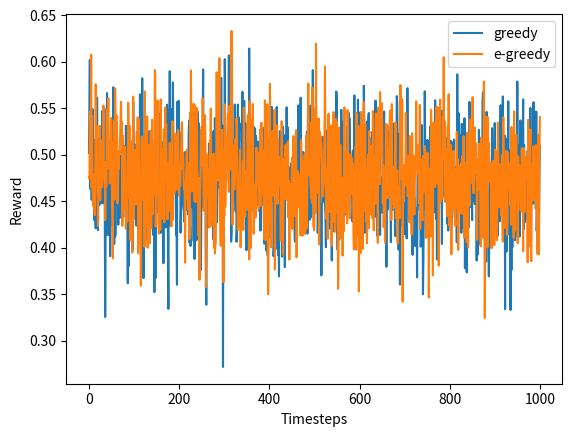

Write the Python code that produced this figure.
import numpy as np
import matplotlib.pyplot as plt
import random


class GaussianBandit:
    def __init__(self):
        self._arm_means = np.random.uniform(0., 1., 10)  # Sample some means
        self.n_arms = len(self._arm_means)
        self.rewards = []
        self.total_played = 0

    def reset(self):
        self.rewards = []
        self.total_played = 0

    def play_arm(self, a):
        reward = np.random.normal(self._arm_means[a], 1.)  # Use sampled mean and covariance of 1.
        self.total_played += 1
        self.rewards.append(reward)
        return reward


def greedy(bandit, timesteps):
    rewards = np.zeros(bandit.n_arms)
    n_plays = np.zeros(bandit.n_arms)
    Q = np.zeros(bandit.n_arms)
    possible_arms = range(bandit.n_arms)

    # TODO: init variables (rewards, n_plays, Q) by playing each arm once
    for a in possible_arms:
        rewards[a] = bandit.play_arm(a)
        n_plays[a] = 1
        Q[a] = rewards[a]

    # Main loop
    while bandit.total_played < timesteps:
        # This example shows how to play a random arm:
        # a = random.choice(possible_arms)
        # reward_for_a = bandit.play_arm(a)
        # TODO: instead do greedy action selection
        # TODO: update the variables (rewards, n_plays, Q) for the selected arm
        a = int(max(Q))
        rewards[a] += bandit.play_arm(a)
        n_plays[a] += 1
        Q[a] = rewards[a]/n_plays[a]

def epsilon_greedy(bandit, timesteps):
    # TODO: epsilon greedy action selection (you can copy your code for greedy as a starting point)
    rewards = np.zeros(bandit.n_arms)
    n_plays = np.zeros(bandit.n_arms)
    Q = np.zeros(bandit.n_arms)
    possible_arms = range(bandit.n_arms)
    epsilon = .1

    for a in possible_arms:
        rewards[a] = bandit.play_arm(a)
        n_plays[a] = 1
        Q[a] = rewards[a]

    while bandit.total_played < timesteps:
        if random.random() > epsilon:
            a = int(max(Q))
        else:
            a = random.choice(possible_arms)
        rewards[a] += bandit.play_arm(a)  # Just play arm 0 as placeholder
        n_plays[a] += 1
        Q[a] = rewards[a]/n_plays[a]

def main():
    n_episodes = 500  # TODO: set to 10000 to decrease noise in plot
    n_timesteps = 1000
    rewards_greedy = np.zeros(n_timesteps)
    rewards_egreedy = np.zeros(n_timesteps)

    for i in range(n_episodes):
        if i % 100 == 0:
            print ("current episode: " + str(i))

        b = GaussianBandit()  # initializes a random bandit
        greedy(b, n_timesteps)
        rewards_greedy += b.rewards

        b.reset()  # reset the bandit before running epsilon_greedy
        epsilon_greedy(b, n_timesteps)
        rewards_egreedy += b.rewards

    rewards_greedy /= n_episodes
    rewards_egreedy /= n_episodes
    plt.plot(rewards_greedy, label="greedy")
    print("Total reward of greedy strategy averaged over " + str(n_episodes) + " episodes: " + str(np.sum(rewards_greedy)))
    plt.plot(rewards_egreedy, label="e-greedy")
    print("Total reward of epsilon greedy strategy averaged over " + str(n_episodes) + " episodes: " + str(np.sum(rewards_egreedy)))
    plt.legend()
    plt.xlabel("Timesteps")
    plt.ylabel("Reward")
    plt.savefig('bandit_strategies.eps')
    plt.show()


if __name__ == "__main__":
    main()
